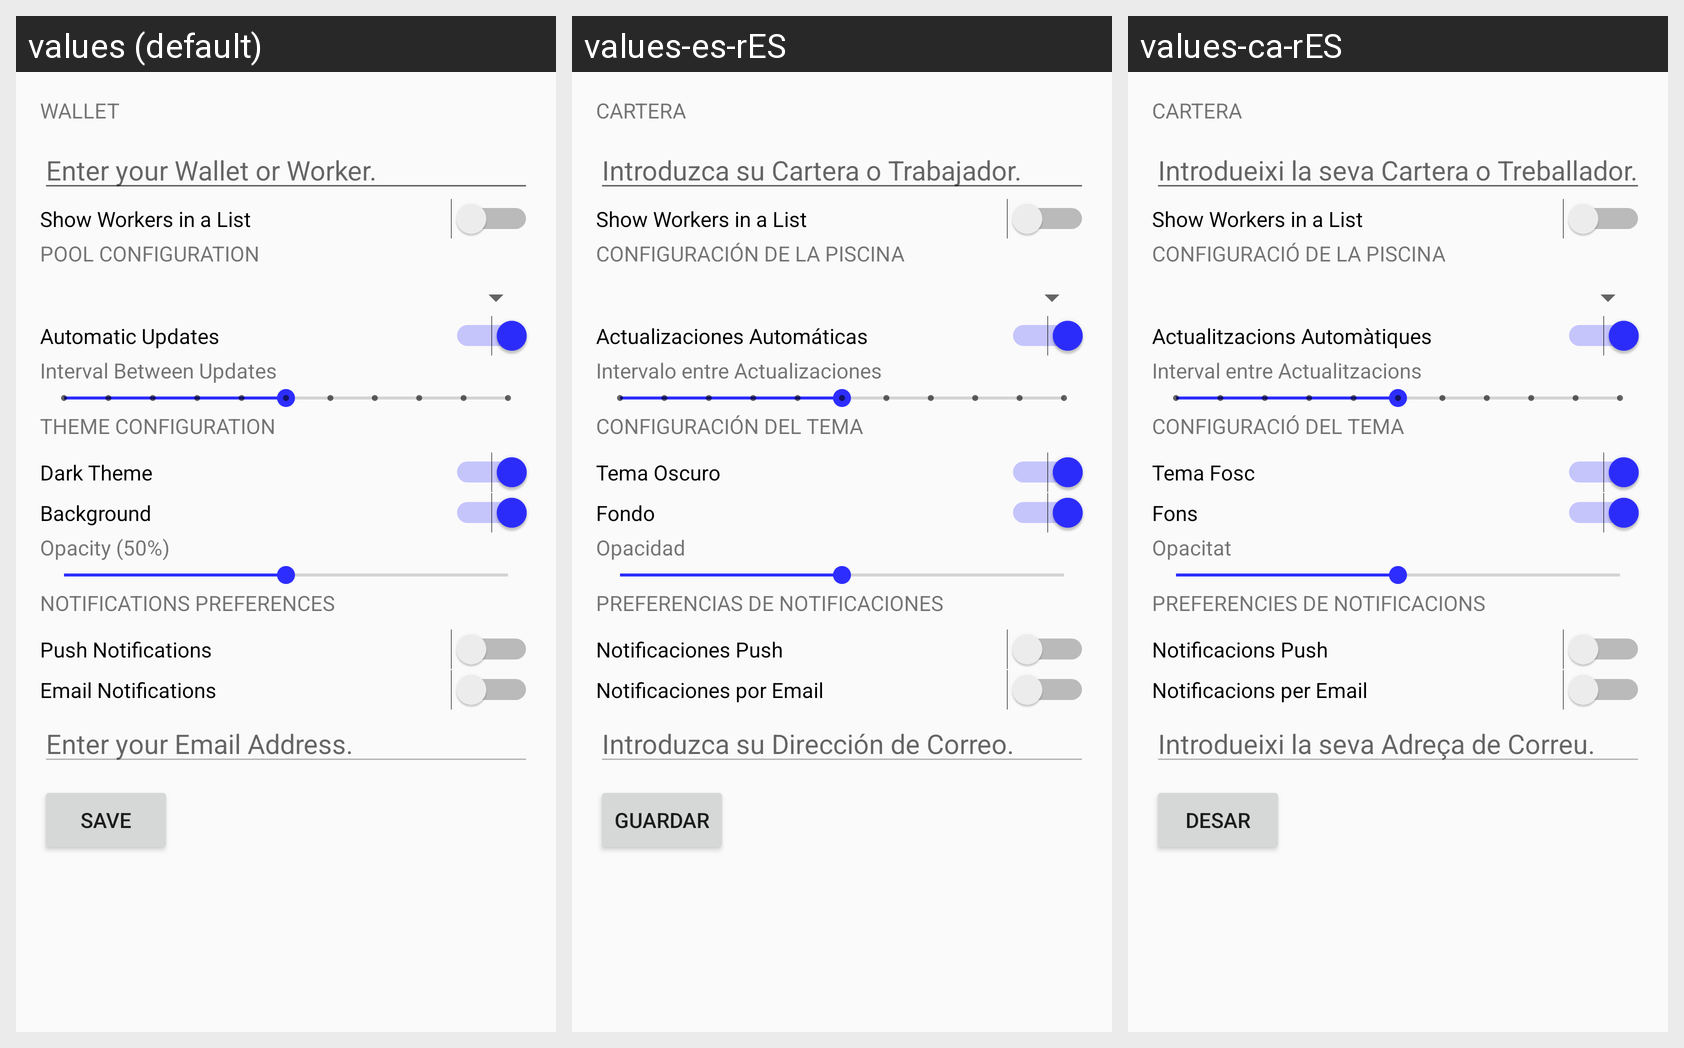

The Android screen below is rendered under several locales of the same app. Produce the string resources it draws, with the default and per-locale values.
Android screen res/layout/activity_croatpool_preferences.xml rendered under 3 locales, left to right: values (default), values-es-rES, values-ca-rES. Device: Nexus 5 (rendered at 1080×1920; each locale shown at half size, 540×960, under a caption strip naming it); theme AppTheme.
Strings drawn on this screen, with the default value and each locale's value (text and hints the layout hard-codes appear in the picture but are not listed):

lbConfigWallet
  values: WALLET
  values-es-rES: CARTERA
  values-ca-rES: CARTERA

etConfigWallet
  values: Enter your Wallet or Worker.
  values-es-rES: Introduzca su Cartera o Trabajador.
  values-ca-rES: Introdueixi la seva Cartera o Treballador.

swConfigWorkerList
  values: Show Workers in a List
  values-es-rES: Show Workers in a List  [not translated; the default value is used]
  values-ca-rES: Show Workers in a List  [not translated; the default value is used]

lbConfigPool
  values: POOL CONFIGURATION
  values-es-rES: CONFIGURACIÓN DE LA PISCINA
  values-ca-rES: CONFIGURACIÓ DE LA PISCINA

swConfigUpdatetime
  values: Automatic Updates
  values-es-rES: Actualizaciones Automáticas
  values-ca-rES: Actualitzacions Automàtiques

tvConfigUpdateTime
  values: Interval Between Updates
  values-es-rES: Intervalo entre Actualizaciones
  values-ca-rES: Interval entre Actualitzacions

lbConfigVisuals
  values: THEME CONFIGURATION
  values-es-rES: CONFIGURACIÓN DEL TEMA
  values-ca-rES: CONFIGURACIÓ DEL TEMA

swConfigTheme
  values: Dark Theme
  values-es-rES: Tema Oscuro
  values-ca-rES: Tema Fosc

swConfigBackground
  values: Background
  values-es-rES: Fondo
  values-ca-rES: Fons

tvConfigOpacity
  values: Opacity (50%)
  values-es-rES: Opacidad
  values-ca-rES: Opacitat

lbConfigNotifications
  values: NOTIFICATIONS PREFERENCES
  values-es-rES: PREFERENCIAS DE NOTIFICACIONES
  values-ca-rES: PREFERENCIES DE NOTIFICACIONS

swConfigPush
  values: Push Notifications
  values-es-rES: Notificaciones Push
  values-ca-rES: Notificacions Push

swConfigEmail
  values: Email Notifications
  values-es-rES: Notificaciones por Email
  values-ca-rES: Notificacions per Email

etConfigEmailAddress
  values: Enter your Email Address.
  values-es-rES: Introduzca su Dirección de Correo.
  values-ca-rES: Introdueixi la seva Adreça de Correu.

btConfigSave
  values: SAVE
  values-es-rES: GUARDAR
  values-ca-rES: DESAR
